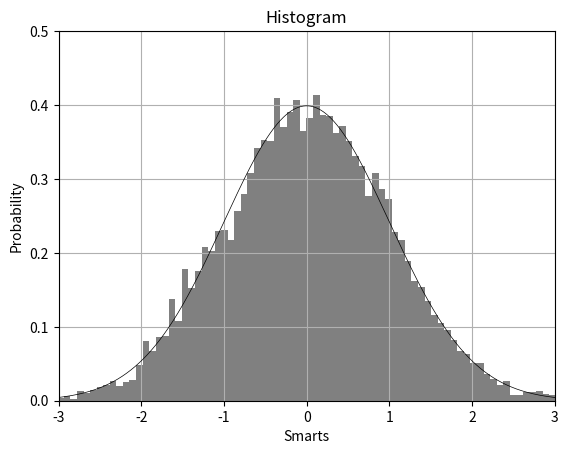

Python code for this plot:
from matplotlib import rcParams
# rcParams['font.family'] = 'serif'
# rcParams['font.serif'] = ['CMU Serif', 'Times New Roman']
import matplotlib.pyplot as plt
import numpy as np
from scipy.stats import norm

x = np.arange(0, 2 * np.pi, 0.001)
y = [np.sin(i) for i in x]

fig, ax = plt.subplots()
ax.plot(x, y)

ax.set(xlabel='time (s)', ylabel='voltage (mV)',
       title='About as simple as it gets, folks')
ax.grid()

fig.savefig("test.png")
# plt.show()

plt.clf()

mu, sigma = 100, 15
x = np.random.randn(10000)

# the histogram of the data
n, bins, patches = plt.hist(x, 100, density=True, facecolor='gray')

n_x = np.arange(-5, 5, 0.01)
n_y = [norm.pdf(i) for i in n_x]

plt.plot(n_x, n_y, color="black", linewidth=0.5)

plt.xlabel('Smarts')
plt.ylabel('Probability')
plt.title('Histogram')
plt.axis([-3, 3, 0, 0.5])
plt.grid(True)
plt.savefig("test2.png")
plt.show()
